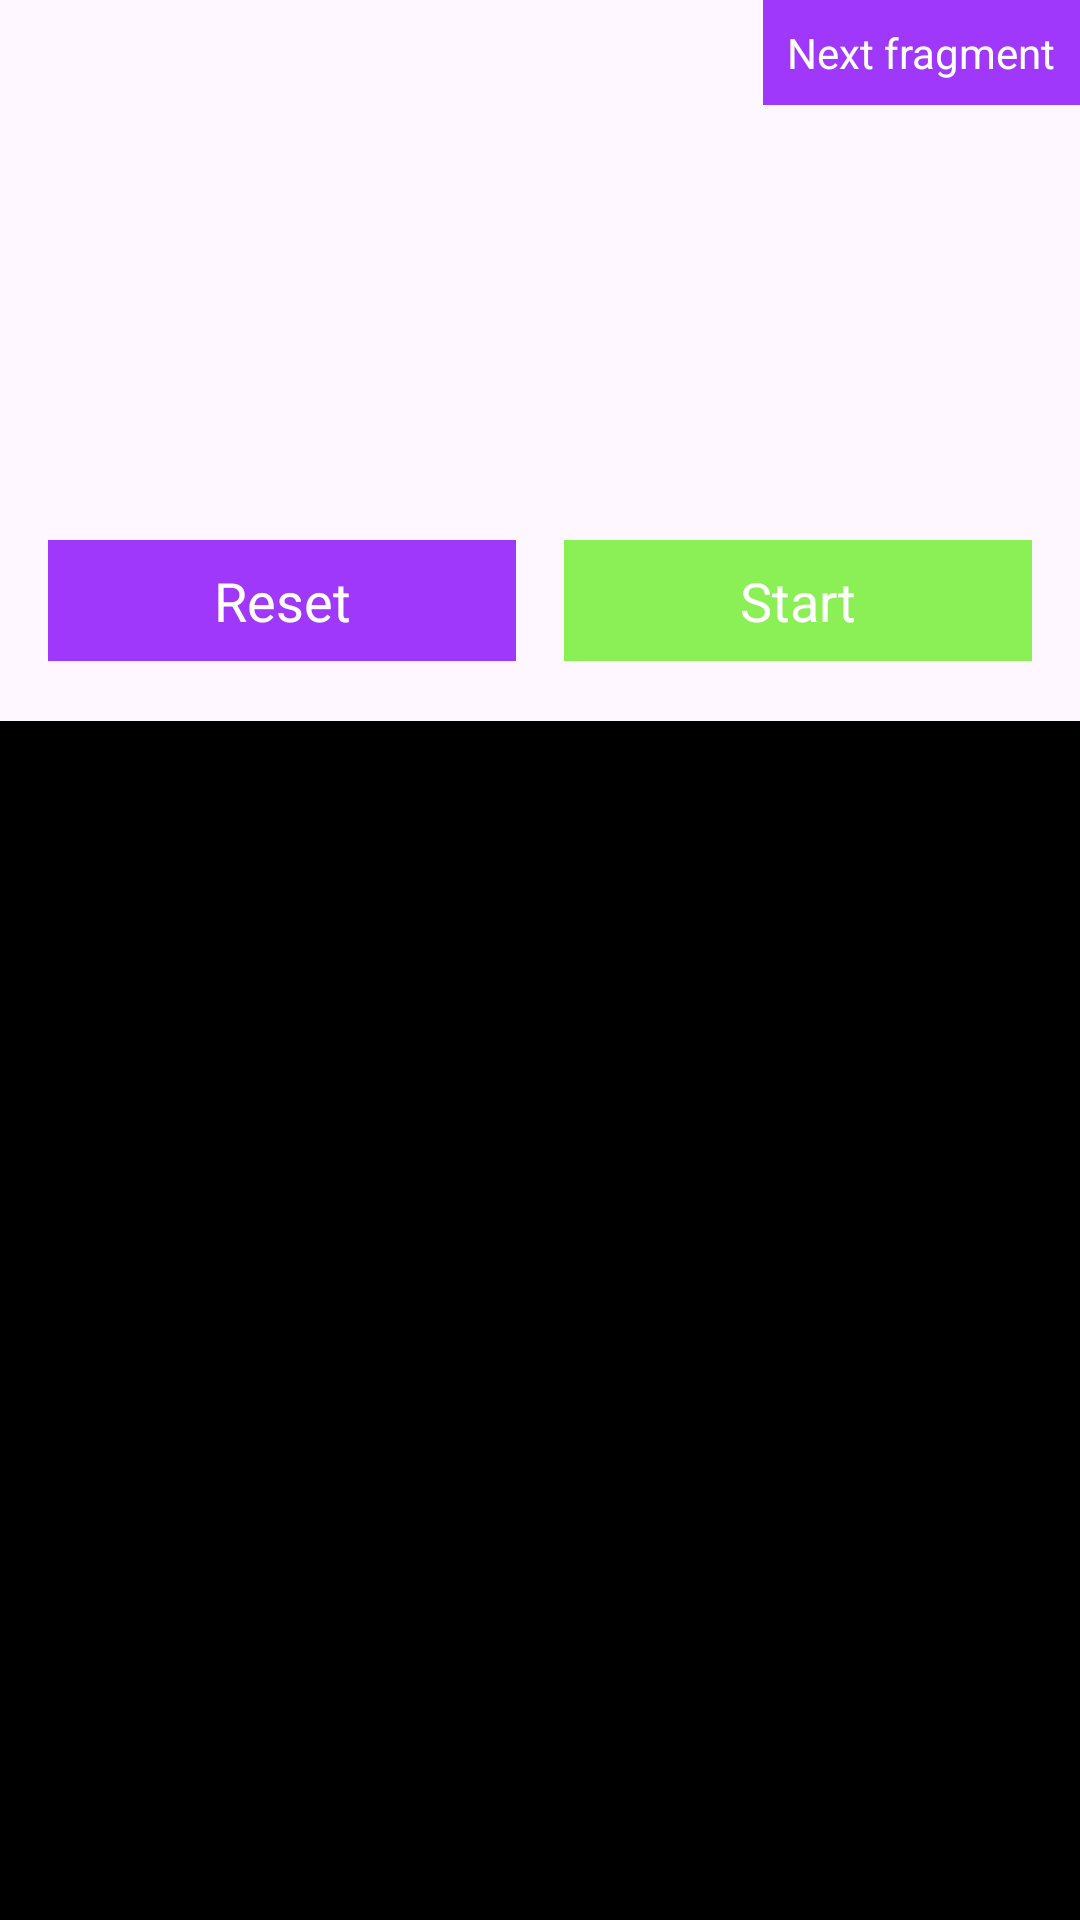

Produce the Android XML layout that renders to this screen, including the resource entries it uses.
<!-- AndroidManifest.xml: application theme Theme.StopWatchTestingApplication -->
<!-- res/layout/fragment_main.xml -->
<?xml version="1.0" encoding="utf-8"?>
<androidx.constraintlayout.widget.ConstraintLayout xmlns:android="http://schemas.android.com/apk/res/android"
    xmlns:app="http://schemas.android.com/apk/res-auto"
    xmlns:tools="http://schemas.android.com/tools"
    android:id ="@+id/main_fragment"
    android:layout_width="match_parent"
    android:layout_height="match_parent"
    android:tag="lol"
    tools:context=".ui.MainActivity"
    android:keepScreenOn="true"
    >
    <TextView
        android:id="@+id/go_to_test_fragment"
        android:layout_width="wrap_content"
        android:layout_height="wrap_content"
        app:layout_constraintEnd_toEndOf="parent"
        app:layout_constraintTop_toTopOf="parent"
        android:text="Next fragment"
        android:textColor="@color/white"
        android:background="#9F38FA"
        android:gravity="center"
        android:padding="8dp"
        />
    <androidx.recyclerview.widget.RecyclerView
        android:id="@+id/stopwatch_list"
        android:layout_width="match_parent"
        android:layout_height="wrap_content"
        android:layout_marginTop="80dp"

        app:layout_constraintEnd_toEndOf="parent"
        app:layout_constraintStart_toStartOf="parent"
        app:layout_constraintTop_toTopOf="parent"
        />

    <TextView
        android:id="@+id/reset_button"
        android:layout_width="0dp"
        android:layout_height="wrap_content"
        android:layout_marginStart="16dp"
        android:layout_marginTop="100dp"
        android:background="#9F38FA"
        android:gravity="center"
        android:padding="8dp"
        android:text="Reset"
        android:textColor="@color/white"
        android:textSize="18sp"
        app:layout_constraintEnd_toStartOf="@+id/start_or_stop_textview"
        app:layout_constraintHorizontal_bias="0.5"
        app:layout_constraintStart_toStartOf="parent"
        app:layout_constraintTop_toBottomOf="@+id/stopwatch_list" />

    <TextView
        android:id="@+id/start_or_stop_textview"
        android:layout_width="0dp"
        android:layout_height="wrap_content"
        android:layout_marginStart="16dp"
        android:layout_marginTop="100dp"
        android:layout_marginEnd="16dp"
        android:background="#8BEF56"
        android:gravity="center"
        android:padding="8dp"
        android:text="Start"
        android:textColor="@color/white"
        android:textSize="18sp"
        app:layout_constraintEnd_toEndOf="parent"
        app:layout_constraintHorizontal_bias="0.5"
        app:layout_constraintStart_toEndOf="@+id/reset_button"
        app:layout_constraintTop_toBottomOf="@+id/stopwatch_list" />

    <androidx.recyclerview.widget.RecyclerView
        android:id="@+id/previous_time_list"
        android:layout_width="match_parent"
        android:layout_height="0dp"
        android:layout_marginTop="20dp"
        android:fadingEdge="vertical"
        android:fadingEdgeLength="60dp"
        android:requiresFadingEdge="vertical"
        android:background="#000000"
        app:layout_constraintEnd_toEndOf="parent"
        app:layout_constraintStart_toStartOf="parent"
        app:layout_constraintTop_toBottomOf="@id/reset_button"
        app:layout_constraintBottom_toBottomOf="parent"
        />
</androidx.constraintlayout.widget.ConstraintLayout>
<!-- resources referenced by this layout -->
<resources>
  <color name="white">#FFFFFFFF</color>
  <style name="Theme.StopWatchTestingApplication" parent="Base.Theme.StopWatchTestingApplication" />
  <style name="Base.Theme.StopWatchTestingApplication" parent="Theme.Material3.DayNight.NoActionBar">
          
          
      </style>
</resources>
